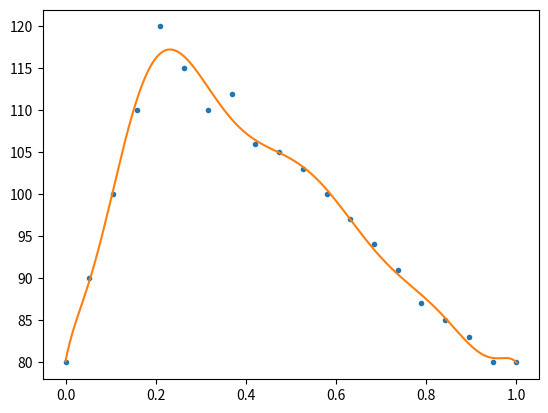
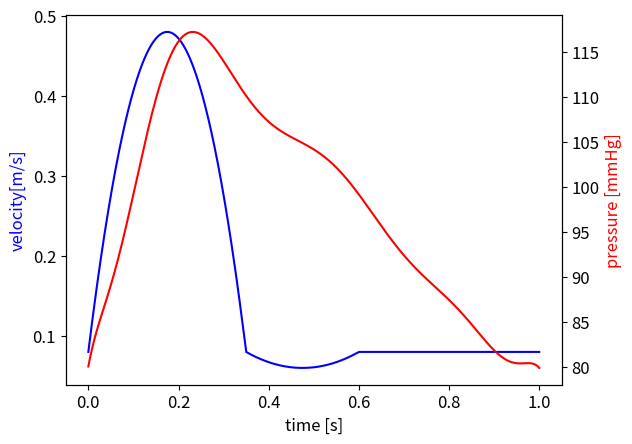

These figures' Python source, in order:
"""
[redacted]
Functions to create velocity inlet and pressure outlet functions
"""

import numpy as np
import matplotlib.pyplot as plt
import pandas as pd
from scipy import optimize

delta_T = 0.0001
t = np.linspace(0,1,int(1/delta_T)) #one cycle

def test_func(x, a, b, c, d, e,f,g ,h):
    return a*np.sin(b*x) + c*np.sin(d*x) + e*np.sin(f*x) + g*np.sin(h*x)

def v_in(t):
    """
    function to create time dependent velocity inlet boundary condition
    velocity pulse from t=0 to t=0.5, constant from t=0.5 to t=1
    :param t: time vector
    :return v_list: velocity list containing corresponding velocity values
    """
    y = [0.08,0.21,0.62,0.53,0.37,0.22,0.02,0.05,0.07,0.08, 0.07, 0.08,  0.07, 0.08, 0.08]
    x = np.linspace(0,0.75,15)

    v_coef = np.polyfit(x,y,5)
    p6 = np.poly1d(v_coef)
    xp6 = np.linspace(0,0.8,500)

    vx_list = []
    vy_list = []
    vz_list = []

    v_list = [] #for plotting
    for count, value in enumerate(t):
        if value<0.8:
            v_list.append(p6(value))
            vy_list.append(-p6(value))
        else:
            v_list.append(p6(0.8))
            vy_list.append(p6(0.8))
        vx_list.append(0)
        vz_list.append(0)

    print(v_list)
    t_list = t.tolist()
    v_dict = {'time': t_list, 'velocity_x': vx_list, 'velocity_y': vy_list, 'velocity_z': vz_list}

    plt.plot(x,y, '.',xp6,p6(xp6), '-')
    plt.show()
    return v_list, v_dict

def v_poly(U_max, U_min, t):
    U_0 = np.zeros_like(t)
    for count, value in enumerate(t):
        if (value<=0.35):
            U_0[count] = 0.08 +U_max*(1-np.power(value-0.175,2)/(0.175*0.175))
        if ((value>0.35) and (value<=0.6)):
            U_0[count] = 0.08 +U_min*(-1+np.power(value-0.475,2)/(0.125*0.125))
        if (value>0.6):
            U_0[count] = 0.08
    return U_0

def p_out(t):
    """
    function to create time dependent pressure outlet boundary condition
    :param t: time vector
    :return p_list: pressure list containing corresponding pressure values
    """
    #y = [62.5,75,82,85,87,85,84,82.5,80,76,74,72,70,69,68,66,65,64,63,62.5] #values in mmHg
    y = [80, 90, 100, 110, 120, 115, 110, 112, 106, 105, 103, 100, 97, 94, 91, 87, 85, 83, 80, 80]
    x = np.linspace(0,1,20)

    p_coef = np.polyfit(x,y,10)
    p10 = np.poly1d(p_coef)
    xp10 = np.linspace(0,1,10000)

    p_list =[]
    for count, value in enumerate(t):
        p_list.append(p10(value))

    # p_list_1 = p_list.copy()
    # p_list.extend(p_list_1)
    # p_list.extend(p_list_1)

    p_conv_list = p_list.copy()
    for count, value in enumerate(p_list):
        p_conv_list[count] = p_list[count]*133.322368/1060  #convert for  OpenFoam
    print(p_conv_list)

    plt.plot(x,y, '.',xp10,p10(xp10), '-')
    plt.show()
    return p_list, p_conv_list

def plot_figure(t, p_list):
    plt.rcParams.update({'font.size': 12})
    fig, ax1 = plt.subplots()
    ax1.set_xlabel('time [s]')
    ax1.set_ylabel('velocity[m/s]', color = 'b')
    ax1.plot(t, v_poly(0.4,0.02,t), 'b')

    ax2 = ax1.twinx()
    ax2.set_ylabel('pressure [mmHg]', color = 'r')
    ax2.plot(t, p_list, 'r')
    plt.savefig('BC.jpg')
    plt.show()


def data_table(t, p_conv_list):
    t_list = t.tolist()

    # v_df = pd.DataFrame(v_dict)
    # v_df = v_df.round(3)
    # v_df.to_csv('inlet_v.csv', index=False)

    p_dict = {'time':t_list, 'pressure': p_conv_list}
    p_df = pd.DataFrame(p_dict)
    p_df = p_df.round(4)
    p_df.to_csv('outlet_p.csv', index=False)

def v_in_sine():
    y = [0.08,0.21,0.62,0.53,0.37,0.22,0.02,0.05,0.07,0.08, 0.07, 0.08,  0.07, 0.08, 0.08]
    x = np.linspace(0,0.75,15)


    params, _ = optimize.curve_fit(test_func, x, y)
    plt.scatter(x,y)
    plt.plot(x, test_func(x, params[0],params[1],params[2],params[3],params[4],params[5],params[6],params[7]))
    plt.show()



if __name__ == "__main__":
#    v_list, v_dict = v_in(t)
    p_list, p_conv_list = p_out(t)
#    t = np.linspace(0,3,int(3/delta_T))
#    plt.plot(t, p_list)
#    plt.show()
    plot_figure(t, p_list)
    #data_table(t, p_conv_list)